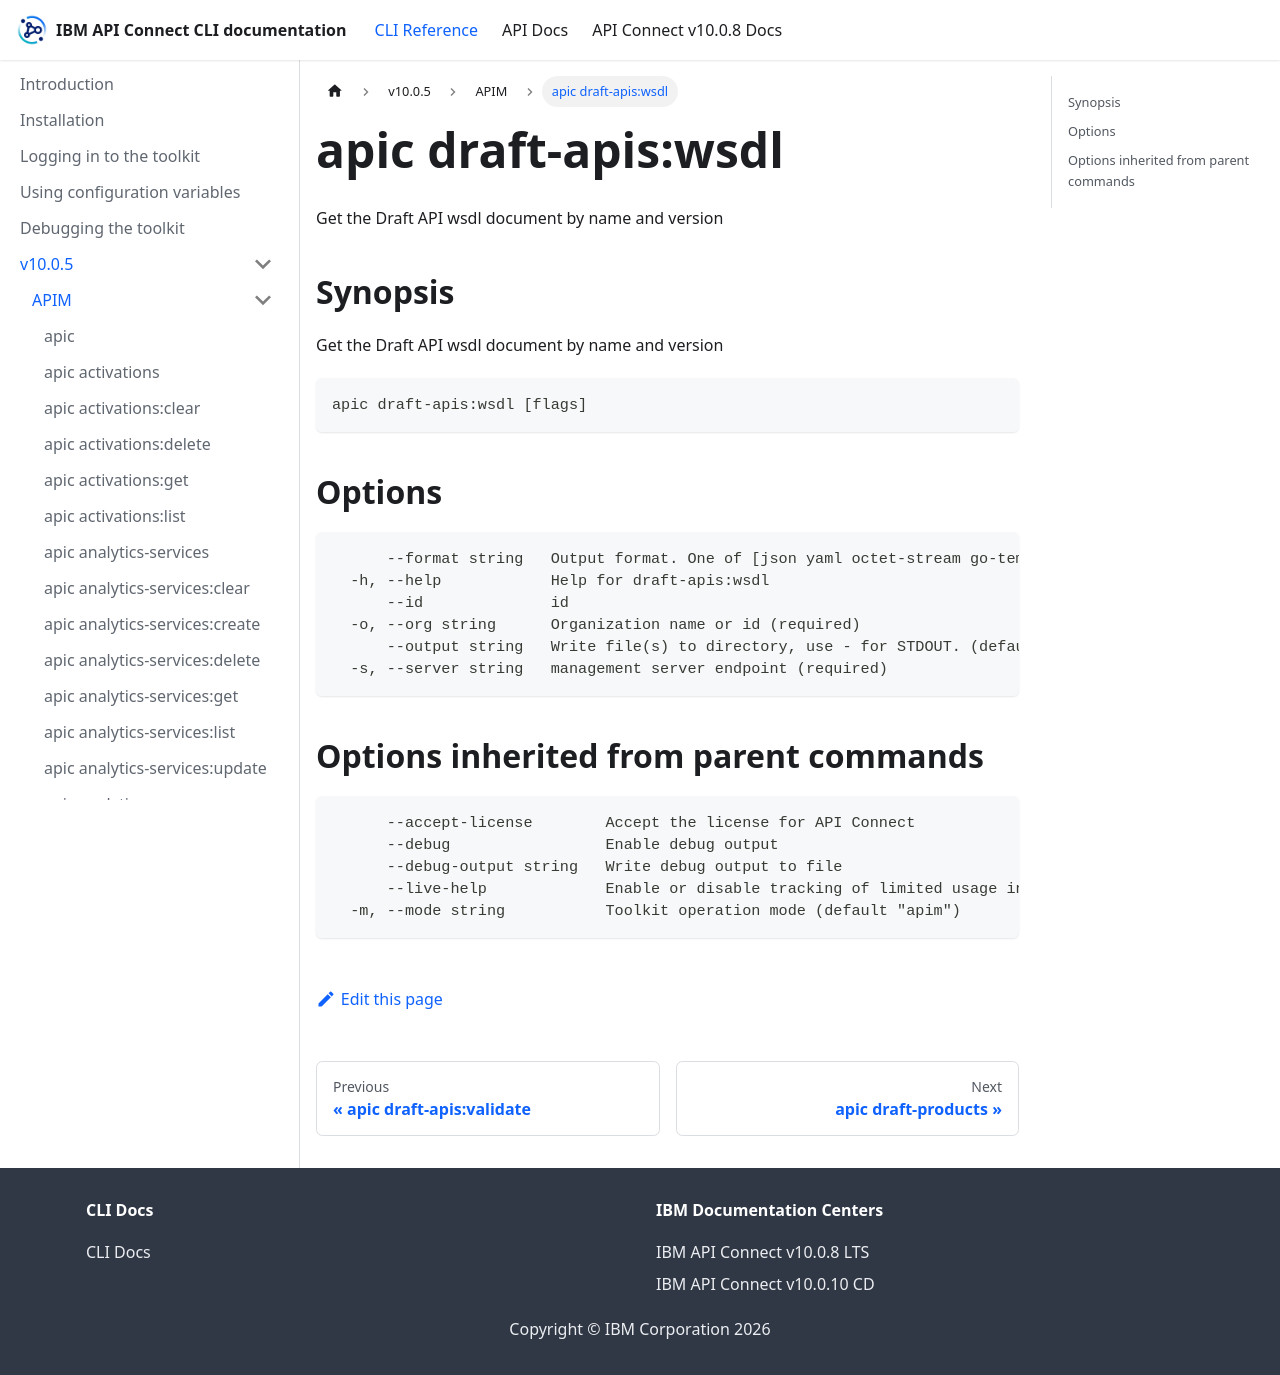

repository: ibm-apiconnect/clidocs · page: docs/v1005/apim/apic_draft-apis_wsdl.html · generator: docusaurus

# apic draft-apis:wsdl

Get the Draft API wsdl document by name and version

## Synopsis

Get the Draft API wsdl document by name and version

```
apic draft-apis:wsdl [flags]
```

## Options

```
      --format string   Output format. One of [json yaml octet-stream go-template=... go-template-file=...], defaults to yaml.
  -h, --help            Help for draft-apis:wsdl
      --id              id
  -o, --org string      Organization name or id (required)
      --output string   Write file(s) to directory, use - for STDOUT. (default: cwd)
  -s, --server string   management server endpoint (required)
```

## Options inherited from parent commands

```
      --accept-license        Accept the license for API Connect
      --debug                 Enable debug output
      --debug-output string   Write debug output to file
      --live-help             Enable or disable tracking of limited usage information
  -m, --mode string           Toolkit operation mode (default "apim")
```
